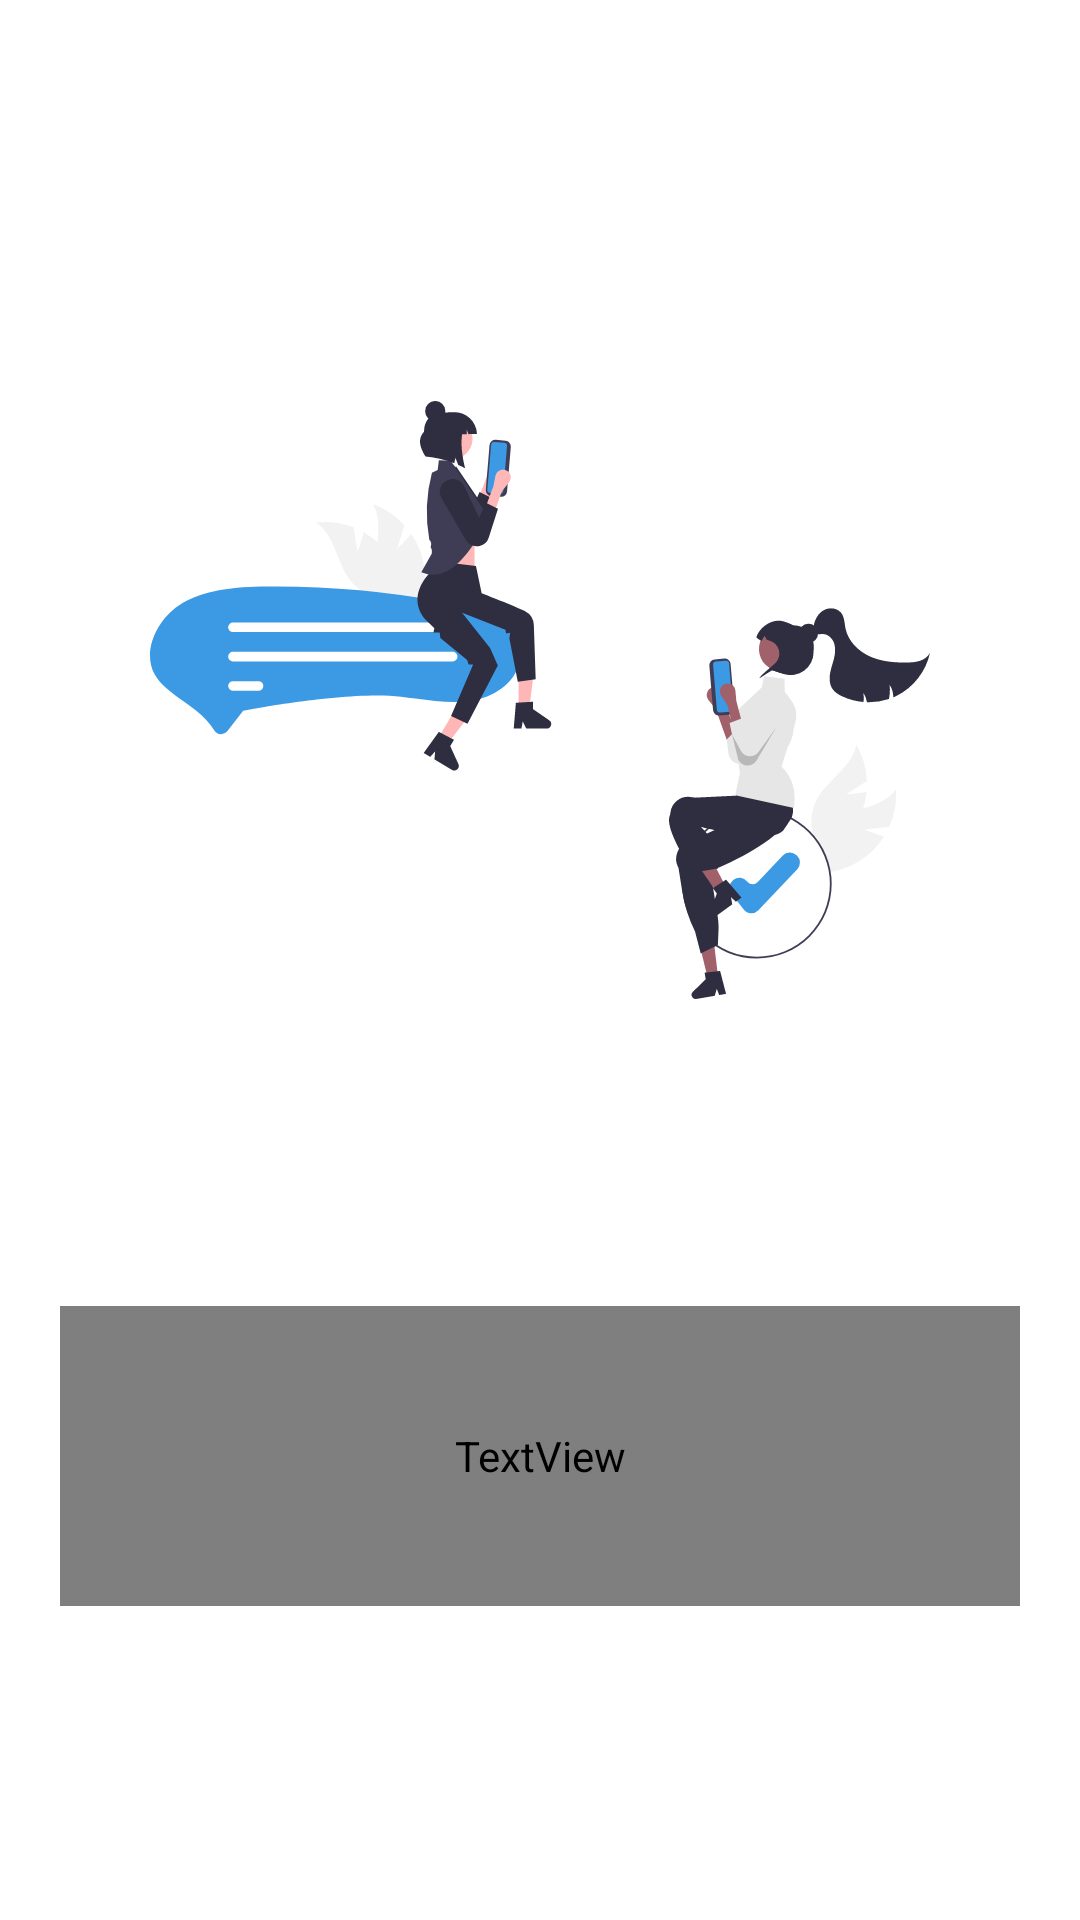

The Android layout XML behind this screen, and the referenced resources:
<!-- AndroidManifest.xml: application theme Theme.Ceritaku -->
<!-- res/layout/layout_empty.xml -->
<?xml version="1.0" encoding="utf-8"?>
<androidx.constraintlayout.widget.ConstraintLayout xmlns:android="http://schemas.android.com/apk/res/android"
    xmlns:app="http://schemas.android.com/apk/res-auto"
    android:layout_width="match_parent"
    android:layout_height="match_parent">

    <TextView
        android:id="@+id/tverror"
        android:layout_width="0dp"
        android:layout_height="100dp"
        android:layout_marginStart="20dp"
        android:layout_marginTop="24dp"
        android:layout_marginEnd="20dp"
        android:fontFamily="@font/notomedium"
        android:text="@string/Onboard_text1"
        android:textAlignment="textStart"
        android:textColor="#EBE7E7"
        android:textSize="14sp"
        app:layout_constraintEnd_toEndOf="parent"
        app:layout_constraintHorizontal_bias="0.0"
        app:layout_constraintStart_toStartOf="parent"
        app:layout_constraintTop_toBottomOf="@+id/imgerror" />

    <ImageView
        android:id="@+id/imgerror"
        android:layout_width="0dp"
        android:layout_height="356dp"
        android:layout_marginStart="50dp"
        android:layout_marginTop="20dp"
        android:layout_marginEnd="50dp"
        android:layout_marginBottom="200dp"
        android:contentDescription="@string/Onboard_iconpage1"
        app:layout_constraintBottom_toBottomOf="parent"
        app:layout_constraintEnd_toEndOf="parent"
        app:layout_constraintHorizontal_bias="0.454"
        app:layout_constraintStart_toStartOf="parent"
        app:layout_constraintTop_toTopOf="parent"
        app:layout_constraintVertical_bias="0.554"
        app:srcCompat="@drawable/ic_telling_ic" />
</androidx.constraintlayout.widget.ConstraintLayout>
<!-- resources referenced by this layout -->
<resources>
  <!-- drawable ic_telling_ic: vector/xml drawable (drawable, 15802 chars, omitted) -->
  <string name="Onboard_iconpage1">iconpage1</string>
  <string name="Onboard_text1">Tell your stories with outhers</string>
  <style name="Theme.Ceritaku" parent="Theme.MaterialComponents.DayNight.NoActionBar">
          
          <item name="colorPrimary">?attr/colorControlNormal</item>
          <item name="colorPrimaryVariant">#7E7D7D</item>
          <item name="colorOnPrimary">@color/white</item>
          
          <item name="colorSecondary">@color/teal_200</item>
          <item name="colorSecondaryVariant">@color/teal_700</item>
          <item name="colorOnSecondary">@color/black</item>
          
          <item name="android:statusBarColor" tools:targetApi="l">?attr/colorPrimaryVariant</item>
          
      </style>
  <!-- not gathered from this repository: default colours our renderer supplied (Android Studio template values) -->
  <color name="teal_200">#FF03DAC5</color>
  <color name="teal_700">#FF018786</color>
  <color name="black">#FF000000</color>
  <color name="white">#FFFFFFFF</color>
</resources>
